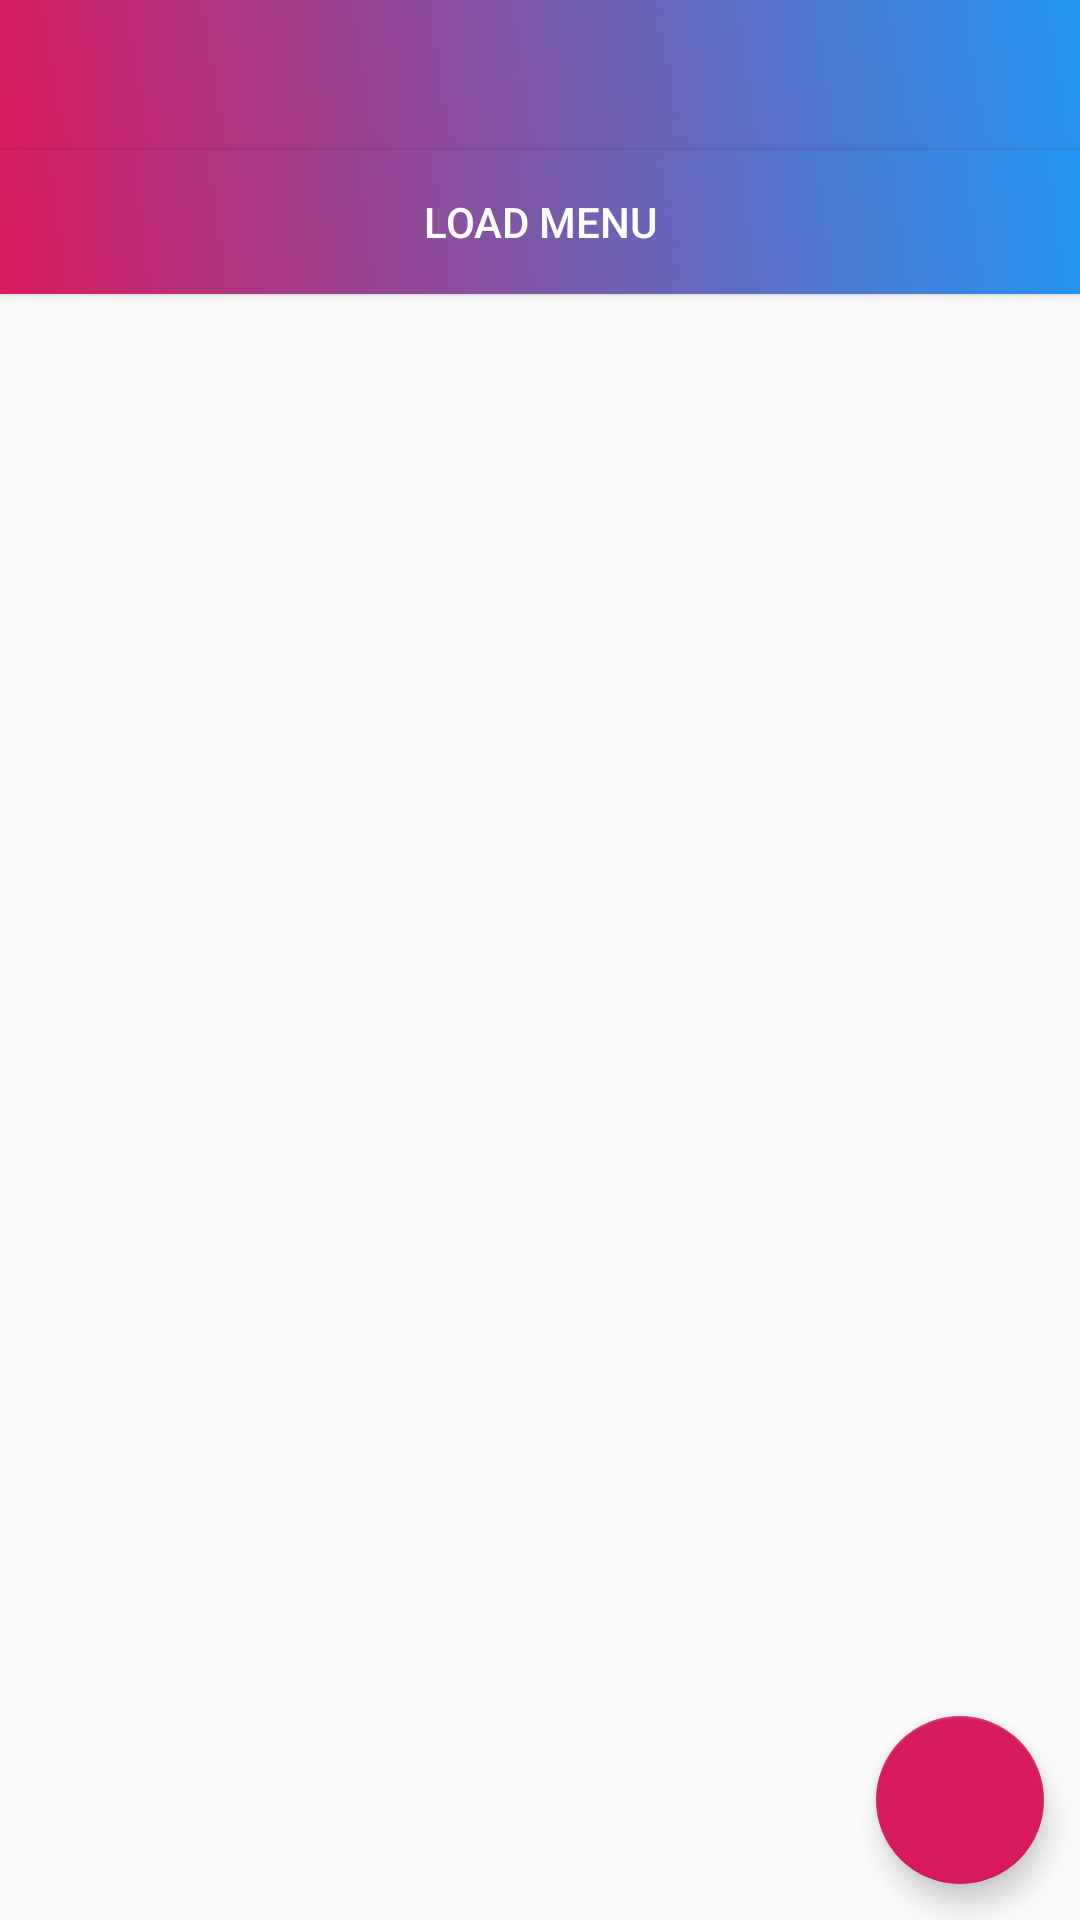

Produce the Android XML layout that renders to this screen, including the resource entries it uses.
<!-- AndroidManifest.xml: activity theme AppTheme.NoActionBar -->
<!-- res/layout/activity_main.xml -->
<?xml version="1.0" encoding="utf-8"?>
    <RelativeLayout
        xmlns:android="http://schemas.android.com/apk/res/android"
        xmlns:app="http://schemas.android.com/apk/res-auto"
        xmlns:tools="http://schemas.android.com/tools"
        android:layout_width="match_parent"
        android:layout_height="match_parent"
        tools:context=".MainActivity">

        <android.support.design.widget.AppBarLayout
            android:layout_width="match_parent"
            android:layout_height="wrap_content"
            android:theme="@style/AppTheme.AppBarOverlay">

            <android.support.v7.widget.Toolbar
                android:id="@+id/toolbar"
                android:layout_width="match_parent"
                android:layout_height="?attr/actionBarSize"
                android:background="@drawable/animation_list"
                app:popupTheme="@style/AppTheme.PopupOverlay" />

        </android.support.design.widget.AppBarLayout>

    <Button
        android:id="@+id/btn_load"
        android:layout_width="match_parent"
        android:layout_height="wrap_content"
        android:background="@drawable/animation_list"
        android:text="Load Menu"
        android:textColor="@android:color/white"
        android:layout_marginTop="50dp"/>

    <android.support.v7.widget.RecyclerView
        android:id="@+id/rv_data"
        android:layout_width="match_parent"
        android:layout_height="wrap_content"
        android:layout_below="@+id/btn_load"
        android:layout_marginTop="10dp">

    </android.support.v7.widget.RecyclerView>

    <android.support.design.widget.FloatingActionButton
        android:id="@+id/fab"
        android:layout_width="wrap_content"
        android:layout_height="wrap_content"
        android:layout_alignParentRight="true"
        android:layout_alignParentBottom="true"
        android:layout_margin="12dp"
        android:tint="@android:color/background_light"
        app:rippleColor="?attr/colorAccent"
        app:srcCompat="@drawable/ic_add_black_24dp"
        tools:ignore="VectorDrawableCompat" />

    </RelativeLayout>
<!-- resources referenced by this layout -->
<resources>
  <!-- drawable animation_list (drawable) -->
  <?xml version="1.0" encoding="utf-8"?>
  <animation-list xmlns:android="http://schemas.android.com/apk/res/android">
      <item
          android:drawable="@drawable/gradient2"
          android:duration="6000"/>
  
  </animation-list>
  <style name="AppTheme.AppBarOverlay" parent="ThemeOverlay.AppCompat.Dark.ActionBar" />
  <style name="AppTheme.PopupOverlay" parent="ThemeOverlay.AppCompat.Light" />
  <style name="AppTheme.NoActionBar">
          <item name="windowActionBar">false</item>
          <item name="windowNoTitle">true</item>
      </style>
  <!-- drawable gradient2 (drawable) -->
  <?xml version="1.0" encoding="utf-8"?>
  <shape xmlns:android="http://schemas.android.com/apk/res/android">
      <gradient
          android:startColor="@color/colorAccent"
          android:endColor="@color/blue_500"
          android:angle="45"/>
  </shape>
  <color name="colorAccent">#D81B60</color>
  <color name="blue_500">#2196f3</color>
</resources>
